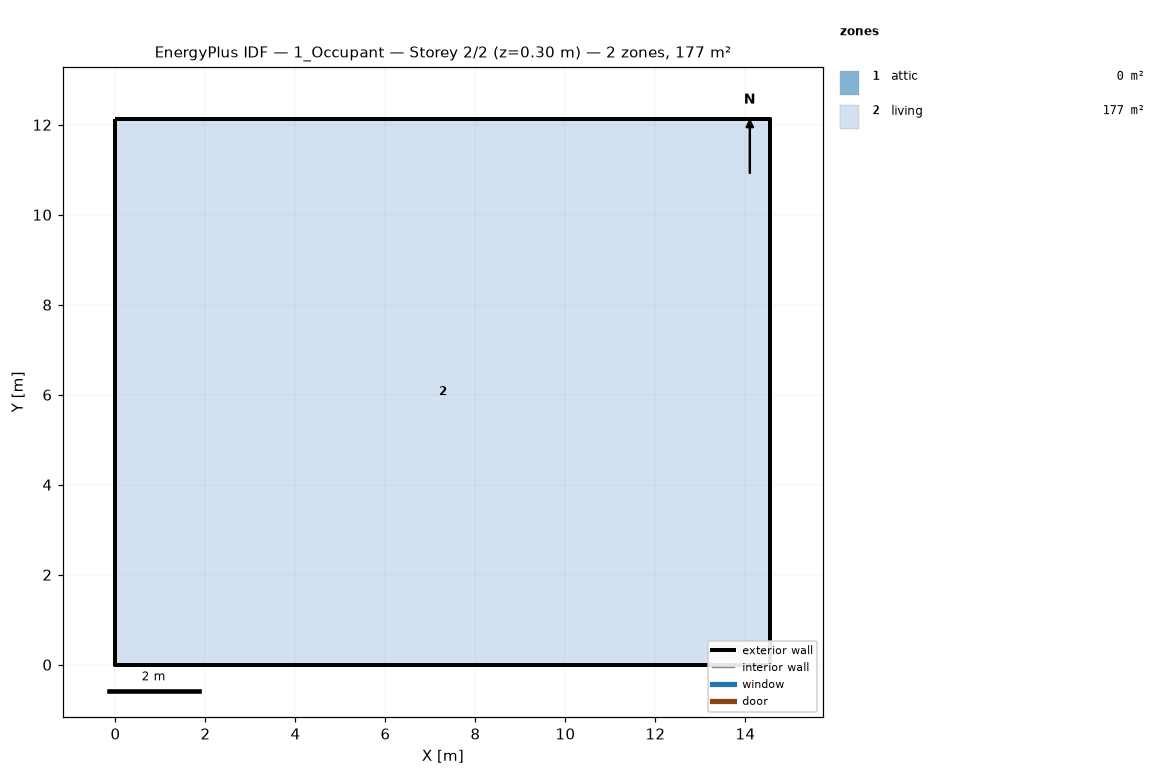
=== STOREY PLAN SPEC (per zone: floor XY polygon, exterior-wall plan segments, windows/doors) ===
zone 1: attic  (0.0 m²)
  exterior wall: (14.55, 0.00) – (14.55, 12.13) – (14.55, 6.06)  [18.2 m]
  exterior wall: (0.00, 12.13) – (0.00, 0.00) – (0.00, 6.06)  [18.2 m]
zone 2: living  (176.5 m²)
  floor: (0.00, 0.00) (0.00, 12.13) (14.55, 12.13) (14.55, 0.00)
  exterior wall: (0.00, 0.00) – (14.55, 0.00)  [14.6 m]
  exterior wall: (14.55, 0.00) – (14.55, 12.13)  [12.1 m]
  exterior wall: (14.55, 12.13) – (0.00, 12.13)  [14.6 m]
  exterior wall: (0.00, 12.13) – (0.00, 0.00)  [12.1 m]

=== DERIVED (storey summary) ===
Building: 1_Occupant
Storey: 2 of 2  (floor level z = 0.30 m)
Storey gross floor area: 176.5 m²
Zones on this storey: 2
  - attic: floor 0.0 m²; exterior wall 36.4 m (24.5 m²); WWR 0.0%
  - living: floor 176.5 m²; exterior wall 53.4 m (146.4 m²); WWR 0.0%
Zone adjacency: (none detected)